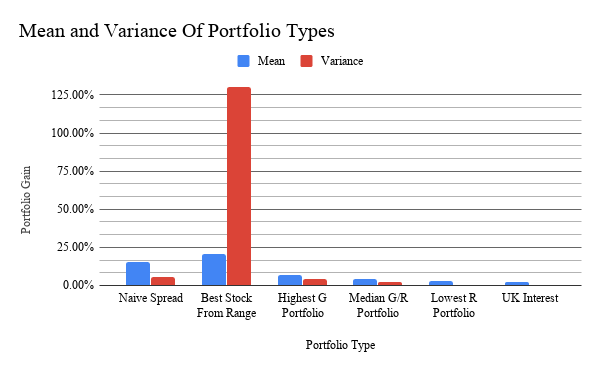

The table this chart was drawn from, first rows:
-, Naive Spread, Best Stock From Range, Highest G Portfolio, Median G/R Portfolio, Lowest R Portfolio, UK Interest
Mean, 0.1545, 0.2056, 0.0678, 0.0456, 0.0323, 0.0241
Variance, 0.0553, 1.299, 0.041, 0.0221, 0.0027, 0.0004
